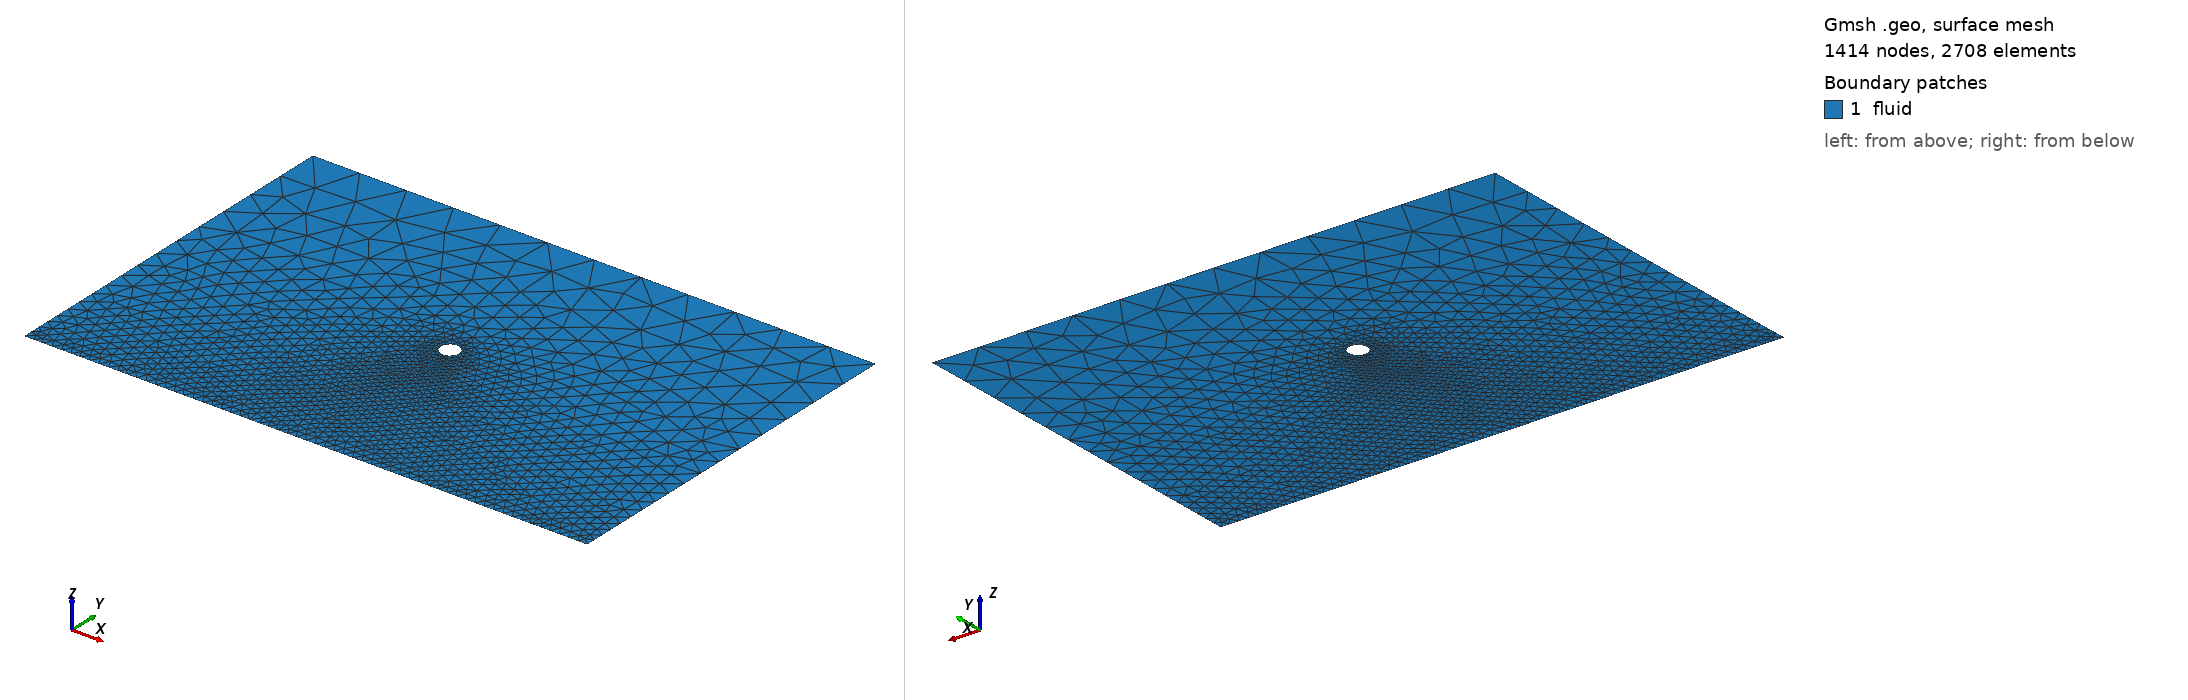

Gmsh geometry script, surface-meshed: 1414 nodes, 2708 surface elements. Boundary patches (legend numbers): 1 fluid. Left view from above one corner, right view from below the opposite corner. Legend entries are the model's physical surfaces. The drawing asked Gmsh for element sizes between 1% and 20% of the model's largest extent; the script's own settings can give other sizes.

=== wire_plate.geo (drawn) ===
// Gmsh .geo file: 2D wire-to-plate electrode configuration
// Wire (emitter) at top, plate (collector) at bottom

// Parameters
gap = 0.02;        // 20mm electrode gap
plate_width = 0.06; // 60mm plate width
wire_radius = 0.001; // 1mm wire radius
domain_height = 0.04; // 40mm total domain height

// Mesh sizes
lc_wire = 0.0005;   // Fine near wire (0.5mm)
lc_plate = 0.001;   // Fine near plate (1mm)
lc_far = 0.005;     // Coarse far field (5mm)

// --- Geometry ---

// Domain boundary
Point(1) = {-plate_width/2, 0, 0, lc_plate};
Point(2) = { plate_width/2, 0, 0, lc_plate};
Point(3) = { plate_width/2, domain_height, 0, lc_far};
Point(4) = {-plate_width/2, domain_height, 0, lc_far};

// Collector plate (bottom)
Line(1) = {1, 2};

// Right wall
Line(2) = {2, 3};

// Top (open)
Line(3) = {3, 4};

// Left wall
Line(4) = {4, 1};

// Wire (emitter) - circle at center top
wire_y = gap;
Point(5) = {0, wire_y, 0, lc_wire};
Point(6) = { wire_radius, wire_y, 0, lc_wire};
Point(7) = {0, wire_y + wire_radius, 0, lc_wire};
Point(8) = {-wire_radius, wire_y, 0, lc_wire};
Point(9) = {0, wire_y - wire_radius, 0, lc_wire};

Circle(5) = {6, 5, 7};
Circle(6) = {7, 5, 8};
Circle(7) = {8, 5, 9};
Circle(8) = {9, 5, 6};

// Curve loops
Curve Loop(1) = {1, 2, 3, 4};   // outer boundary
Curve Loop(2) = {5, 6, 7, 8};   // wire hole

// Surface (domain minus wire)
Plane Surface(1) = {1, 2};

// Physical groups
Physical Curve("collector") = {1};
Physical Curve("emitter") = {5, 6, 7, 8};
Physical Curve("farfield") = {2, 3, 4};
Physical Surface("fluid") = {1};
